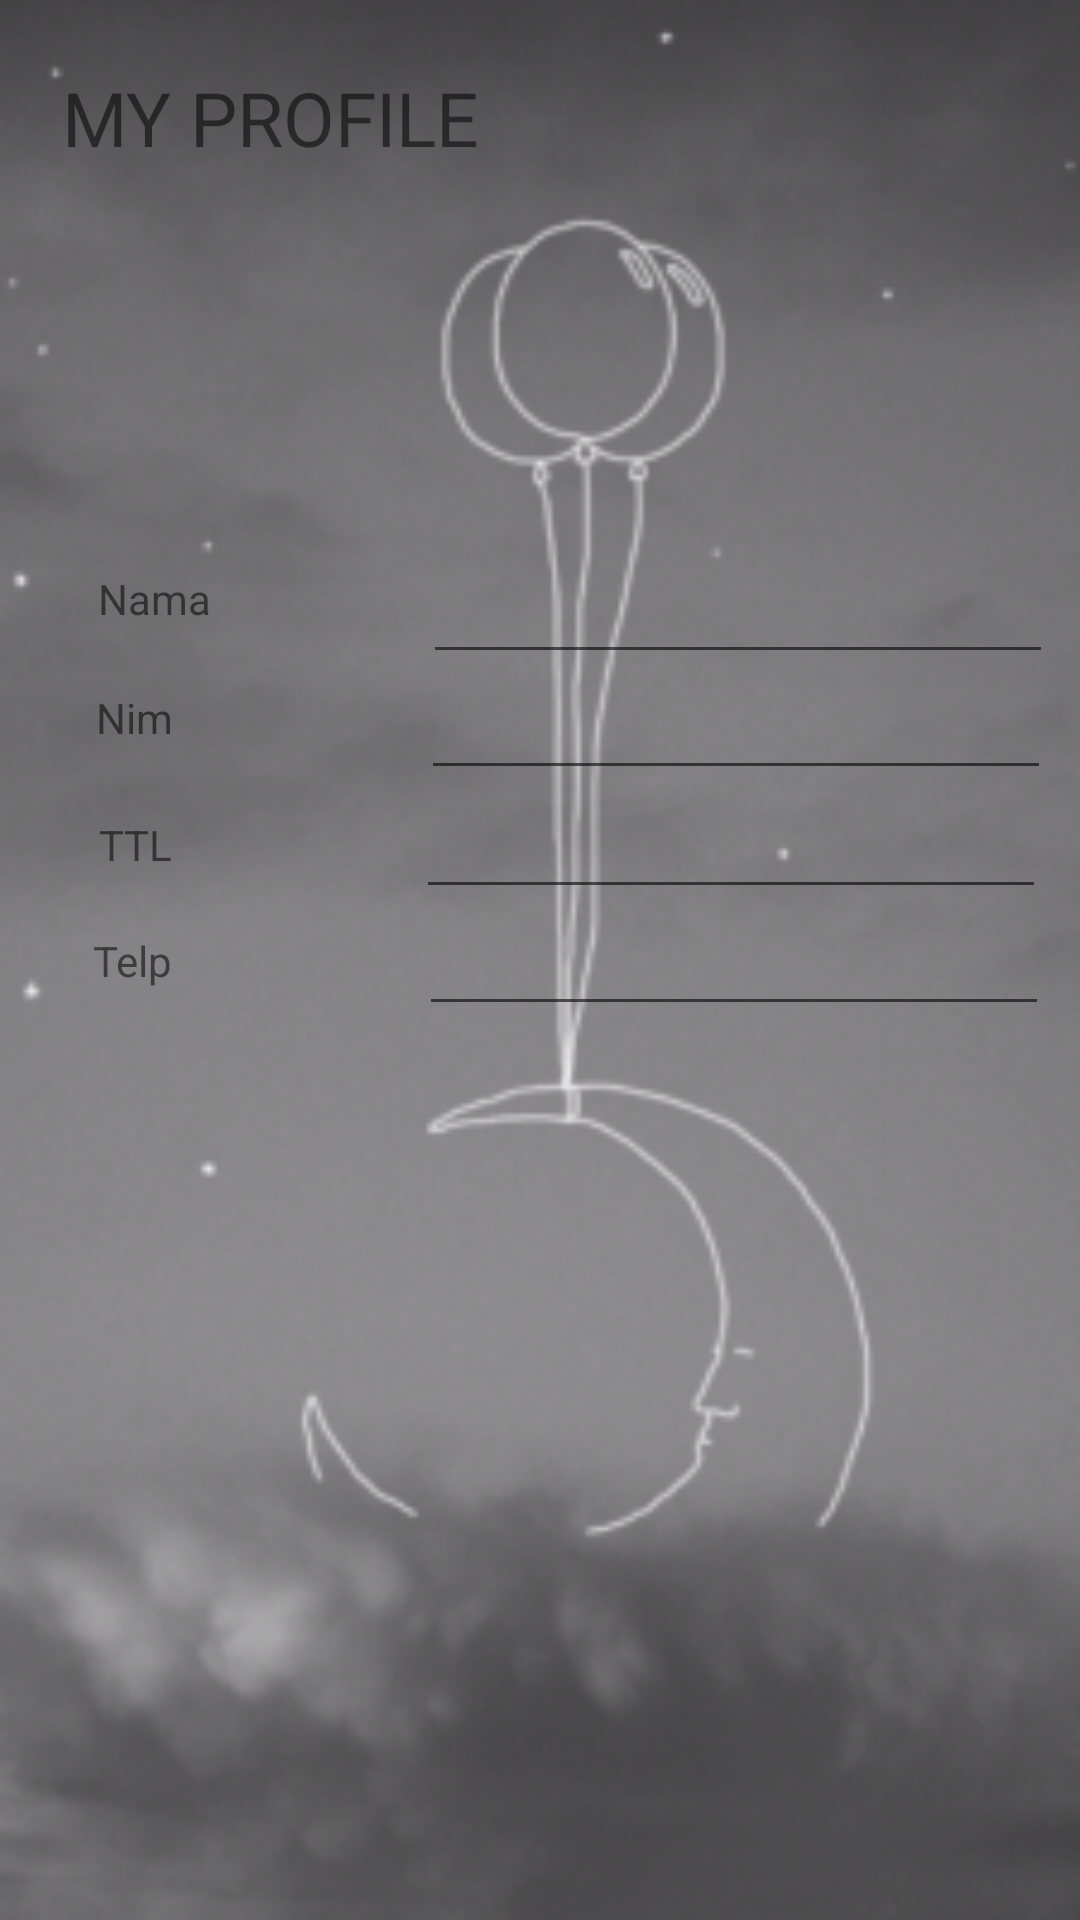

The Android layout XML behind this screen, and the referenced resources:
<!-- AndroidManifest.xml: application theme Theme.Umar -->
<!-- res/layout/activity_profile.xml -->
<?xml version="1.0" encoding="utf-8"?>
<androidx.constraintlayout.widget.ConstraintLayout xmlns:android="http://schemas.android.com/apk/res/android"
    xmlns:app="http://schemas.android.com/apk/res-auto"
    xmlns:tools="http://schemas.android.com/tools"
    android:layout_width="match_parent"
    android:layout_height="match_parent"
    android:background="@drawable/you"
    tools:context=".Profile">

    <EditText
        android:id="@+id/editTextTextPersonName11"
        android:layout_width="wrap_content"
        android:layout_height="wrap_content"
        android:ems="10"
        android:inputType="textPersonName"
        app:layout_constraintBottom_toBottomOf="parent"
        app:layout_constraintEnd_toEndOf="parent"
        app:layout_constraintHorizontal_bias="0.93"
        app:layout_constraintStart_toStartOf="parent"
        app:layout_constraintTop_toTopOf="parent"
        app:layout_constraintVertical_bias="0.502" />

    <EditText
        android:id="@+id/editTextTextPersonName10"
        android:layout_width="wrap_content"
        android:layout_height="wrap_content"
        android:ems="10"
        android:inputType="textPersonName"
        app:layout_constraintBottom_toBottomOf="parent"
        app:layout_constraintEnd_toEndOf="parent"
        app:layout_constraintHorizontal_bias="0.925"
        app:layout_constraintStart_toStartOf="parent"
        app:layout_constraintTop_toTopOf="parent"
        app:layout_constraintVertical_bias="0.437" />

    <TextView
        android:id="@+id/textView11"
        android:layout_width="wrap_content"
        android:layout_height="wrap_content"
        android:text="TTL"
        app:layout_constraintBottom_toBottomOf="parent"
        app:layout_constraintEnd_toEndOf="parent"
        app:layout_constraintHorizontal_bias="0.098"
        app:layout_constraintStart_toStartOf="parent"
        app:layout_constraintTop_toTopOf="parent"
        app:layout_constraintVertical_bias="0.438" />

    <TextView
        android:id="@+id/textView9"
        android:layout_width="wrap_content"
        android:layout_height="wrap_content"
        android:text="Nama"
        app:layout_constraintBottom_toBottomOf="parent"
        app:layout_constraintEnd_toEndOf="parent"
        app:layout_constraintHorizontal_bias="0.101"
        app:layout_constraintStart_toStartOf="parent"
        app:layout_constraintTop_toTopOf="parent"
        app:layout_constraintVertical_bias="0.306" />

    <TextView
        android:id="@+id/textView13"
        android:layout_width="wrap_content"
        android:layout_height="wrap_content"
        android:text="MY PROFILE"
        android:textSize="25dp"
        app:layout_constraintBottom_toBottomOf="parent"
        app:layout_constraintEnd_toEndOf="parent"
        app:layout_constraintHorizontal_bias="0.093"
        app:layout_constraintStart_toStartOf="parent"
        app:layout_constraintTop_toTopOf="parent"
        app:layout_constraintVertical_bias="0.037" />

    <EditText
        android:id="@+id/editTextTextPersonName8"
        android:layout_width="wrap_content"
        android:layout_height="wrap_content"
        android:ems="10"
        android:inputType="textPersonName"
        app:layout_constraintBottom_toBottomOf="parent"
        app:layout_constraintEnd_toEndOf="parent"
        app:layout_constraintHorizontal_bias="0.935"
        app:layout_constraintStart_toStartOf="parent"
        app:layout_constraintTop_toTopOf="parent"
        app:layout_constraintVertical_bias="0.371" />

    <TextView
        android:id="@+id/textView10"
        android:layout_width="wrap_content"
        android:layout_height="wrap_content"
        android:text="Nim"
        app:layout_constraintBottom_toBottomOf="parent"
        app:layout_constraintEnd_toEndOf="parent"
        app:layout_constraintHorizontal_bias="0.096"
        app:layout_constraintStart_toStartOf="parent"
        app:layout_constraintTop_toTopOf="parent"
        app:layout_constraintVertical_bias="0.37" />

    <TextView
        android:id="@+id/textView12"
        android:layout_width="wrap_content"
        android:layout_height="wrap_content"
        android:text="Telp"
        app:layout_constraintBottom_toBottomOf="parent"
        app:layout_constraintEnd_toEndOf="parent"
        app:layout_constraintHorizontal_bias="0.093"
        app:layout_constraintStart_toStartOf="parent"
        app:layout_constraintTop_toTopOf="parent" />

    <EditText
        android:id="@+id/editTextTextPersonName9"
        android:layout_width="wrap_content"
        android:layout_height="wrap_content"
        android:ems="10"
        android:inputType="textPersonName"
        app:layout_constraintBottom_toBottomOf="parent"
        app:layout_constraintEnd_toEndOf="parent"
        app:layout_constraintHorizontal_bias="0.94"
        app:layout_constraintStart_toStartOf="parent"
        app:layout_constraintTop_toTopOf="parent"
        app:layout_constraintVertical_bias="0.306" />

    <ImageView
        android:id="@+id/imageView2"
        android:layout_width="126dp"
        android:layout_height="122dp"
        app:layout_constraintBottom_toBottomOf="parent"
        app:layout_constraintEnd_toEndOf="parent"
        app:layout_constraintHorizontal_bias="0.498"
        app:layout_constraintStart_toStartOf="parent"
        app:layout_constraintTop_toTopOf="parent"
        app:layout_constraintVertical_bias="0.113"
        app:srcCompat="@drawable/foto" />

</androidx.constraintlayout.widget.ConstraintLayout>
<!-- resources referenced by this layout -->
<resources>
  <!-- drawable you: png bitmap (drawable, 86973 bytes) -->
  <style name="Theme.Umar" parent="Theme.MaterialComponents.DayNight.DarkActionBar">
          
          <item name="colorPrimary">@color/purple_500</item>
          <item name="colorPrimaryVariant">@color/purple_700</item>
          <item name="colorOnPrimary">@color/white</item>
          
          <item name="colorSecondary">@color/teal_200</item>
          <item name="colorSecondaryVariant">@color/teal_700</item>
          <item name="colorOnSecondary">@color/black</item>
          
          <item name="android:statusBarColor">?attr/colorPrimaryVariant</item>
          
      </style>
  <!-- not gathered from this repository: default colours our renderer supplied (Android Studio template values) -->
  <color name="purple_500">#FF6200EE</color>
  <color name="purple_700">#FF3700B3</color>
  <color name="teal_200">#FF03DAC5</color>
  <color name="teal_700">#FF018786</color>
  <color name="black">#FF000000</color>
  <color name="white">#FFFFFFFF</color>
</resources>
